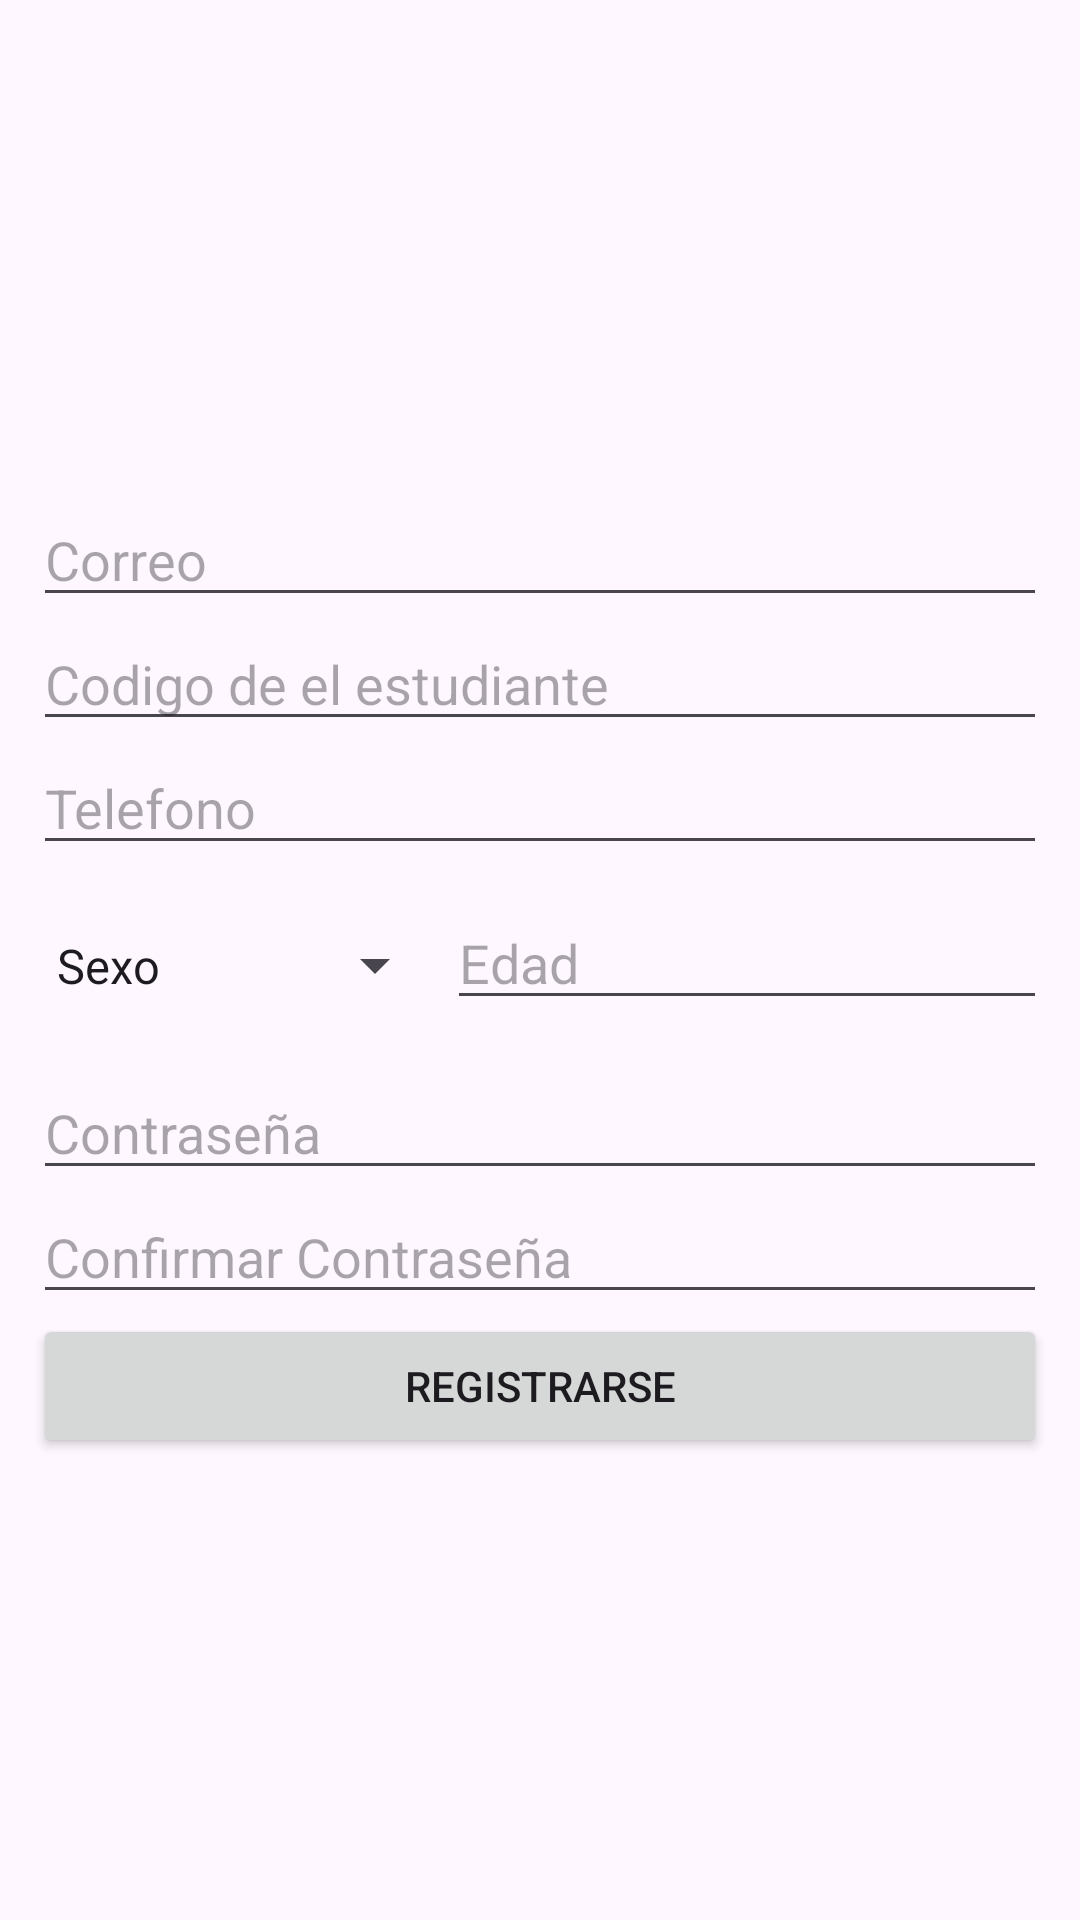

Produce the Android XML layout that renders to this screen, including the resource entries it uses.
<!-- AndroidManifest.xml: application theme Theme.Reservas -->
<!-- res/layout/activity_registrarse.xml -->
<?xml version="1.0" encoding="utf-8"?>
<androidx.constraintlayout.widget.ConstraintLayout xmlns:android="http://schemas.android.com/apk/res/android"
    xmlns:app="http://schemas.android.com/apk/res-auto"
    xmlns:tools="http://schemas.android.com/tools"
    android:layout_width="match_parent"
    android:layout_height="match_parent"
    tools:context=".RegistrarseActivity">

    <LinearLayout
        android:layout_width="338dp"
        android:layout_height="615dp"
        android:gravity="center"
        android:orientation="vertical"
        app:layout_constraintBottom_toBottomOf="parent"
        app:layout_constraintEnd_toEndOf="parent"
        app:layout_constraintStart_toStartOf="parent"
        app:layout_constraintTop_toTopOf="parent"
        app:layout_constraintVertical_bias="0.7">

        <EditText
            android:id="@+id/correo"
            android:layout_width="match_parent"
            android:layout_height="wrap_content"
            android:ems="10"
            android:inputType="text"
            android:hint="Correo" />

        <EditText
            android:id="@+id/codigo"
            android:layout_width="match_parent"
            android:layout_height="wrap_content"
            android:ems="10"
            android:inputType="text"
            android:hint="Codigo de el estudiante" />


        <EditText
            android:id="@+id/telefono"
            android:layout_width="match_parent"
            android:layout_height="wrap_content"
            android:ems="10"
            android:inputType="text"
            android:hint="Telefono" />


        <LinearLayout
            android:layout_width="match_parent"
            android:layout_height="67dp"
            android:orientation="horizontal">

            <Spinner
                android:id="@+id/sexo"
                android:layout_width="wrap_content"
                android:layout_height="match_parent"
                android:entries="@array/spn_sexo"
                android:hint="Sexo" />


            <EditText
                android:id="@+id/edad"
                android:layout_width="wrap_content"
                android:layout_height="wrap_content"
                android:layout_weight="1"
                android:ems="10"
                android:inputType="text"
                android:hint="Edad" />

        </LinearLayout>

        <EditText
            android:id="@+id/contraseña"
            android:layout_width="match_parent"
            android:layout_height="wrap_content"
            android:ems="10"
            android:inputType="textPassword"
            android:hint="Contraseña" />

        <EditText
            android:id="@+id/confirmarContraseña"
            android:layout_width="match_parent"
            android:layout_height="wrap_content"
            android:ems="10"
            android:inputType="textPassword"
            android:hint="Confirmar Contraseña" />


        <Button
            android:id="@+id/Registrarsebtn"
            android:layout_width="match_parent"
            android:layout_height="wrap_content"
            android:onClick="registrarUsuario"
            android:text="@string/btn_registrarse" />
    </LinearLayout>

</androidx.constraintlayout.widget.ConstraintLayout>
<!-- resources referenced by this layout -->
<resources>
  <string-array name="spn_sexo">
          <item>Sexo</item>
          <item>Masculino</item>
          <item>Femenino</item>
          <item>Otro</item>
      </string-array>
  <string name="btn_registrarse">Registrarse </string>
  <style name="Theme.Reservas" parent="Base.Theme.Reservas" />
  <style name="Base.Theme.Reservas" parent="Theme.Material3.DayNight.NoActionBar">
          
          
      </style>
</resources>
